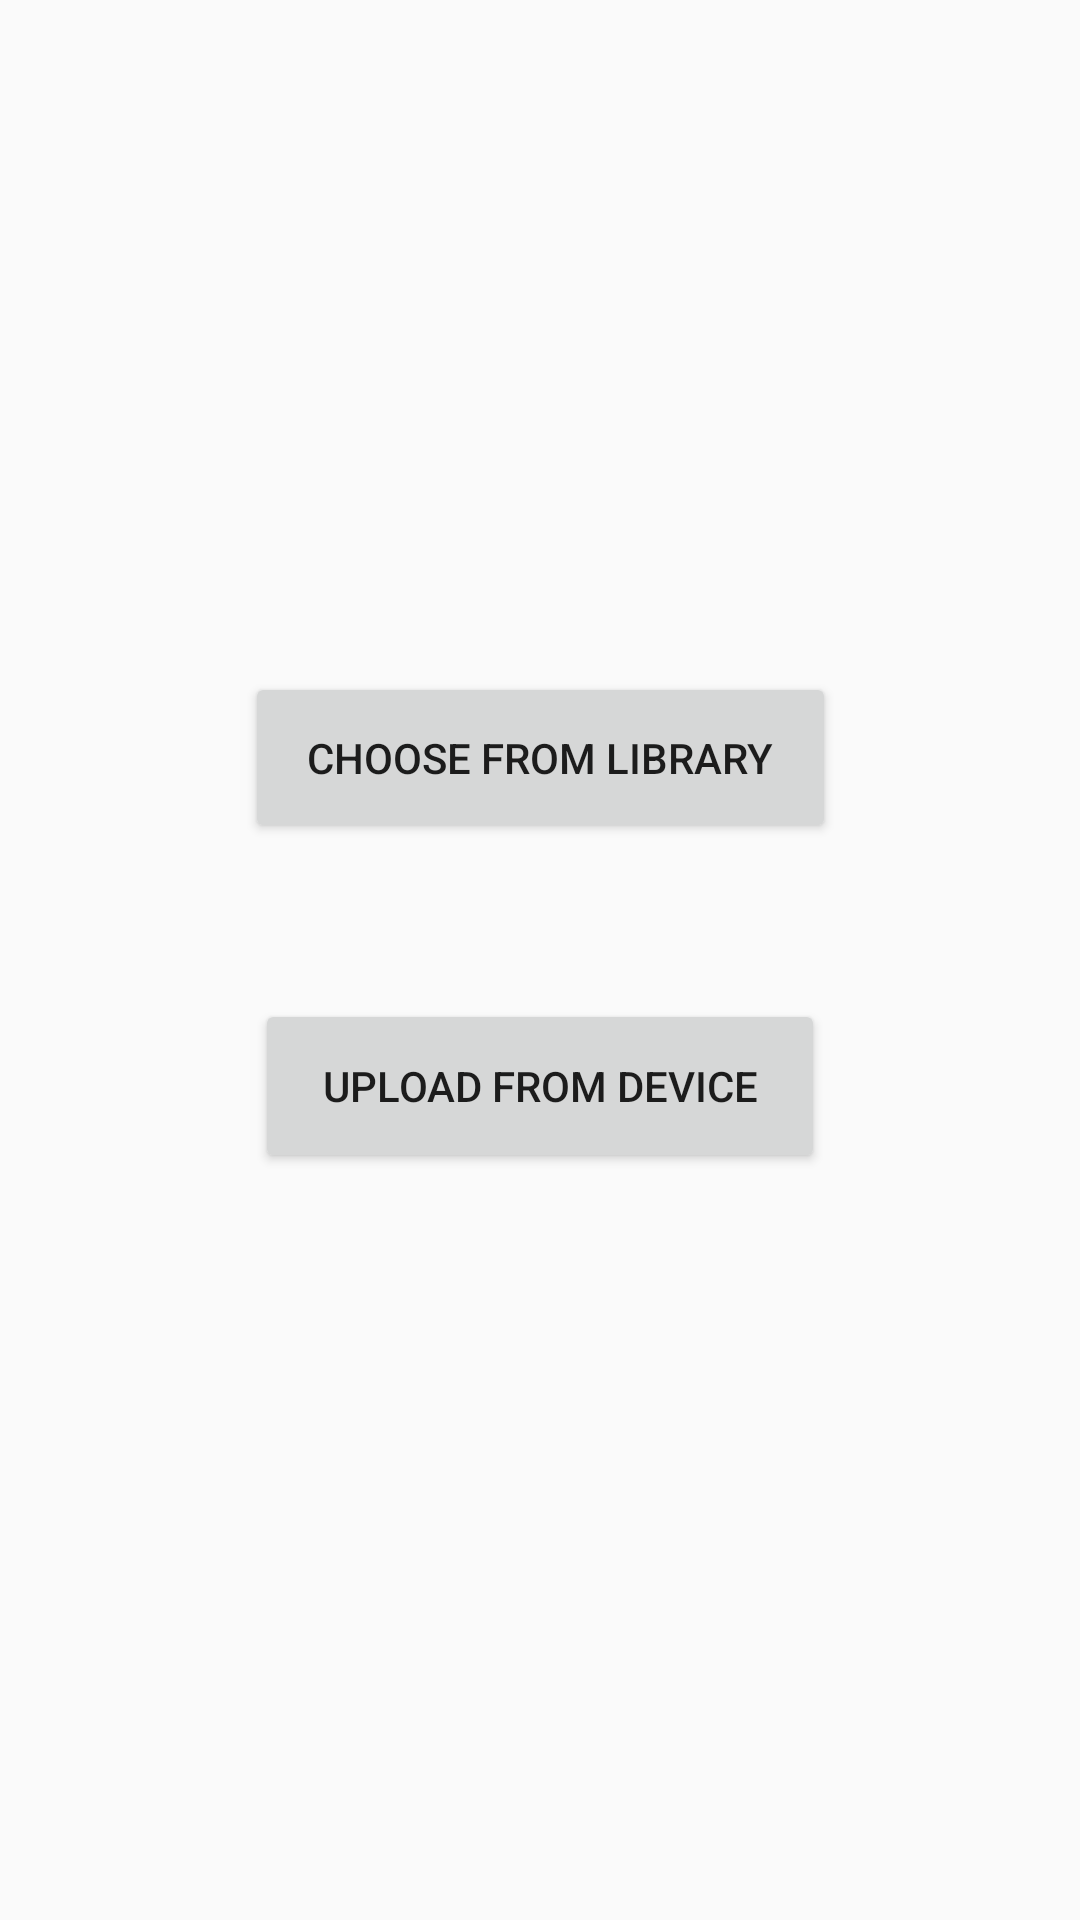

Produce the Android XML layout that renders to this screen, including the resource entries it uses.
<!-- AndroidManifest.xml: application theme Theme.Design.Light.NoActionBar -->
<!-- res/layout/activity_picture_options.xml -->
<?xml version="1.0" encoding="utf-8"?>
<androidx.constraintlayout.widget.ConstraintLayout xmlns:android="http://schemas.android.com/apk/res/android"
    xmlns:app="http://schemas.android.com/apk/res-auto"
    xmlns:tools="http://schemas.android.com/tools"
    android:layout_width="match_parent"
    android:layout_height="match_parent"
    tools:context=".PictureOptions">

    <Button
        android:id="@+id/button6"
        android:layout_width="197dp"
        android:layout_height="57dp"
        android:layout_marginTop="224dp"
        android:onClick="launchfolders"
        android:text="@string/choose_from_library"
        app:layout_constraintEnd_toEndOf="parent"
        app:layout_constraintStart_toStartOf="parent"
        app:layout_constraintTop_toTopOf="parent" />

    <Button
        android:id="@+id/button7"
        android:layout_width="190dp"
        android:layout_height="58dp"
        android:layout_marginTop="52dp"
        android:onClick="launchdeviceupload"
        android:text="@string/upload_from_device"
        app:layout_constraintEnd_toEndOf="parent"
        app:layout_constraintStart_toStartOf="parent"
        app:layout_constraintTop_toBottomOf="@+id/button6" />
</androidx.constraintlayout.widget.ConstraintLayout>
<!-- resources referenced by this layout -->
<resources>
  <string name="choose_from_library">Choose from Library</string>
  <string name="upload_from_device">Upload from device</string>
</resources>
